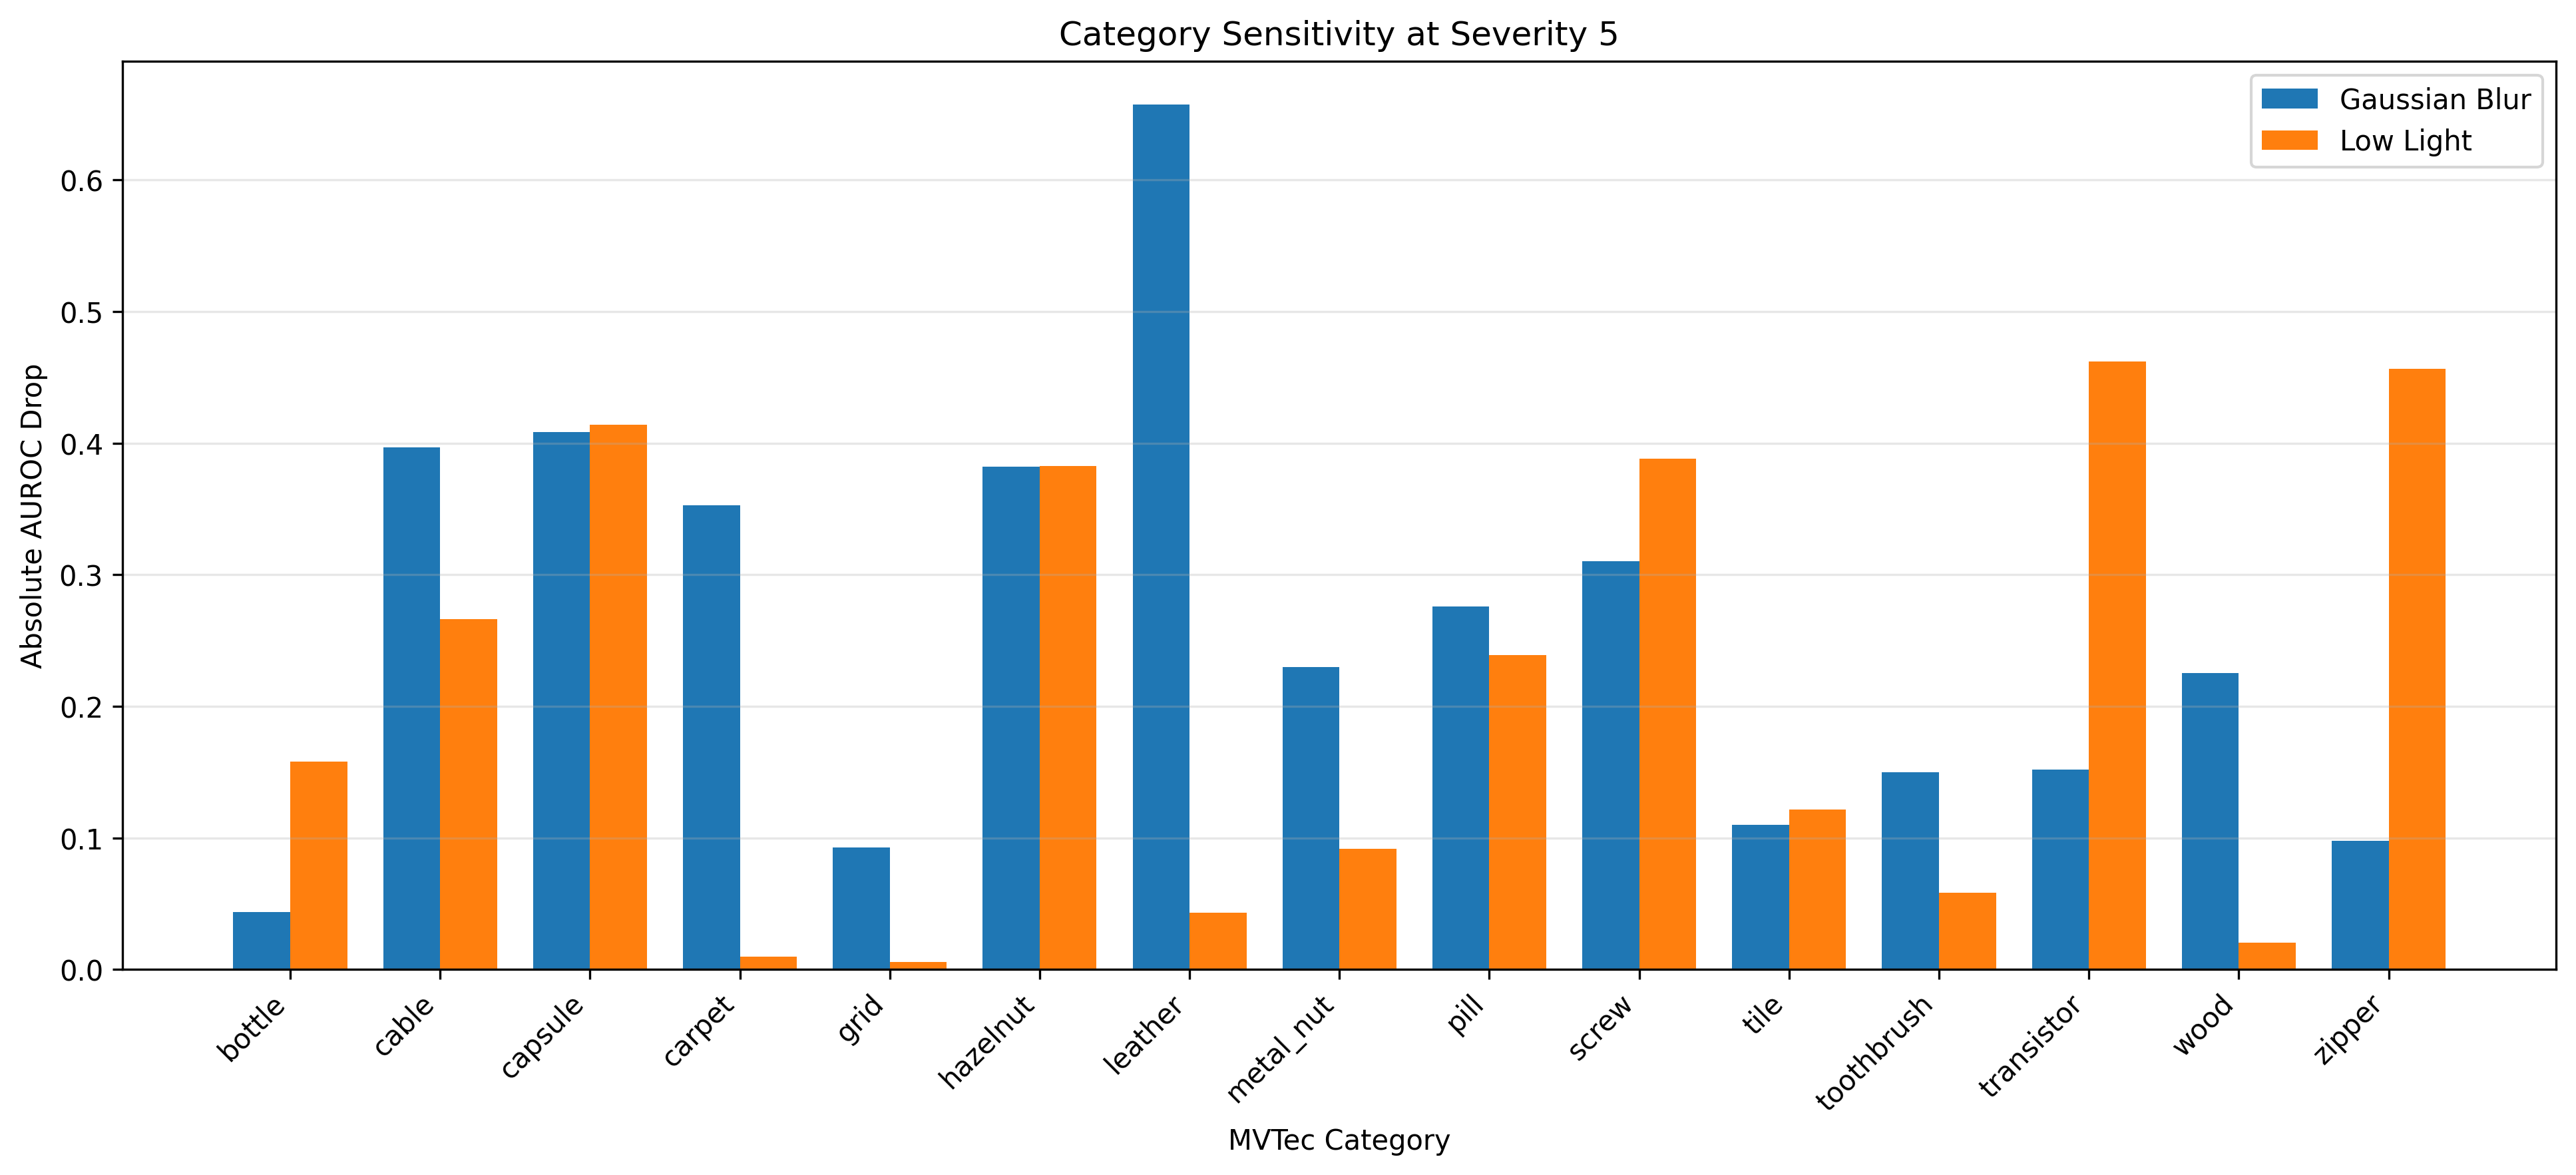

The table this chart was drawn from, first rows:
category, gaussian_blur, low_light
bottle, 0.04365, 0.1579
cable, 0.3969, 0.2663
capsule, 0.4085, 0.414
carpet, 0.3527, 0.01003
grid, 0.09273, 0.005848
hazelnut, 0.3821, 0.3825
leather, 0.6573, 0.04314
metal_nut, 0.23, 0.09189
pill, 0.2758, 0.239
screw, 0.3101, 0.388
tile, 0.11, 0.1216
toothbrush, 0.15, 0.05833
transistor, 0.1521, 0.4621
wood, 0.2254, 0.02018
zipper, 0.09769, 0.4567
